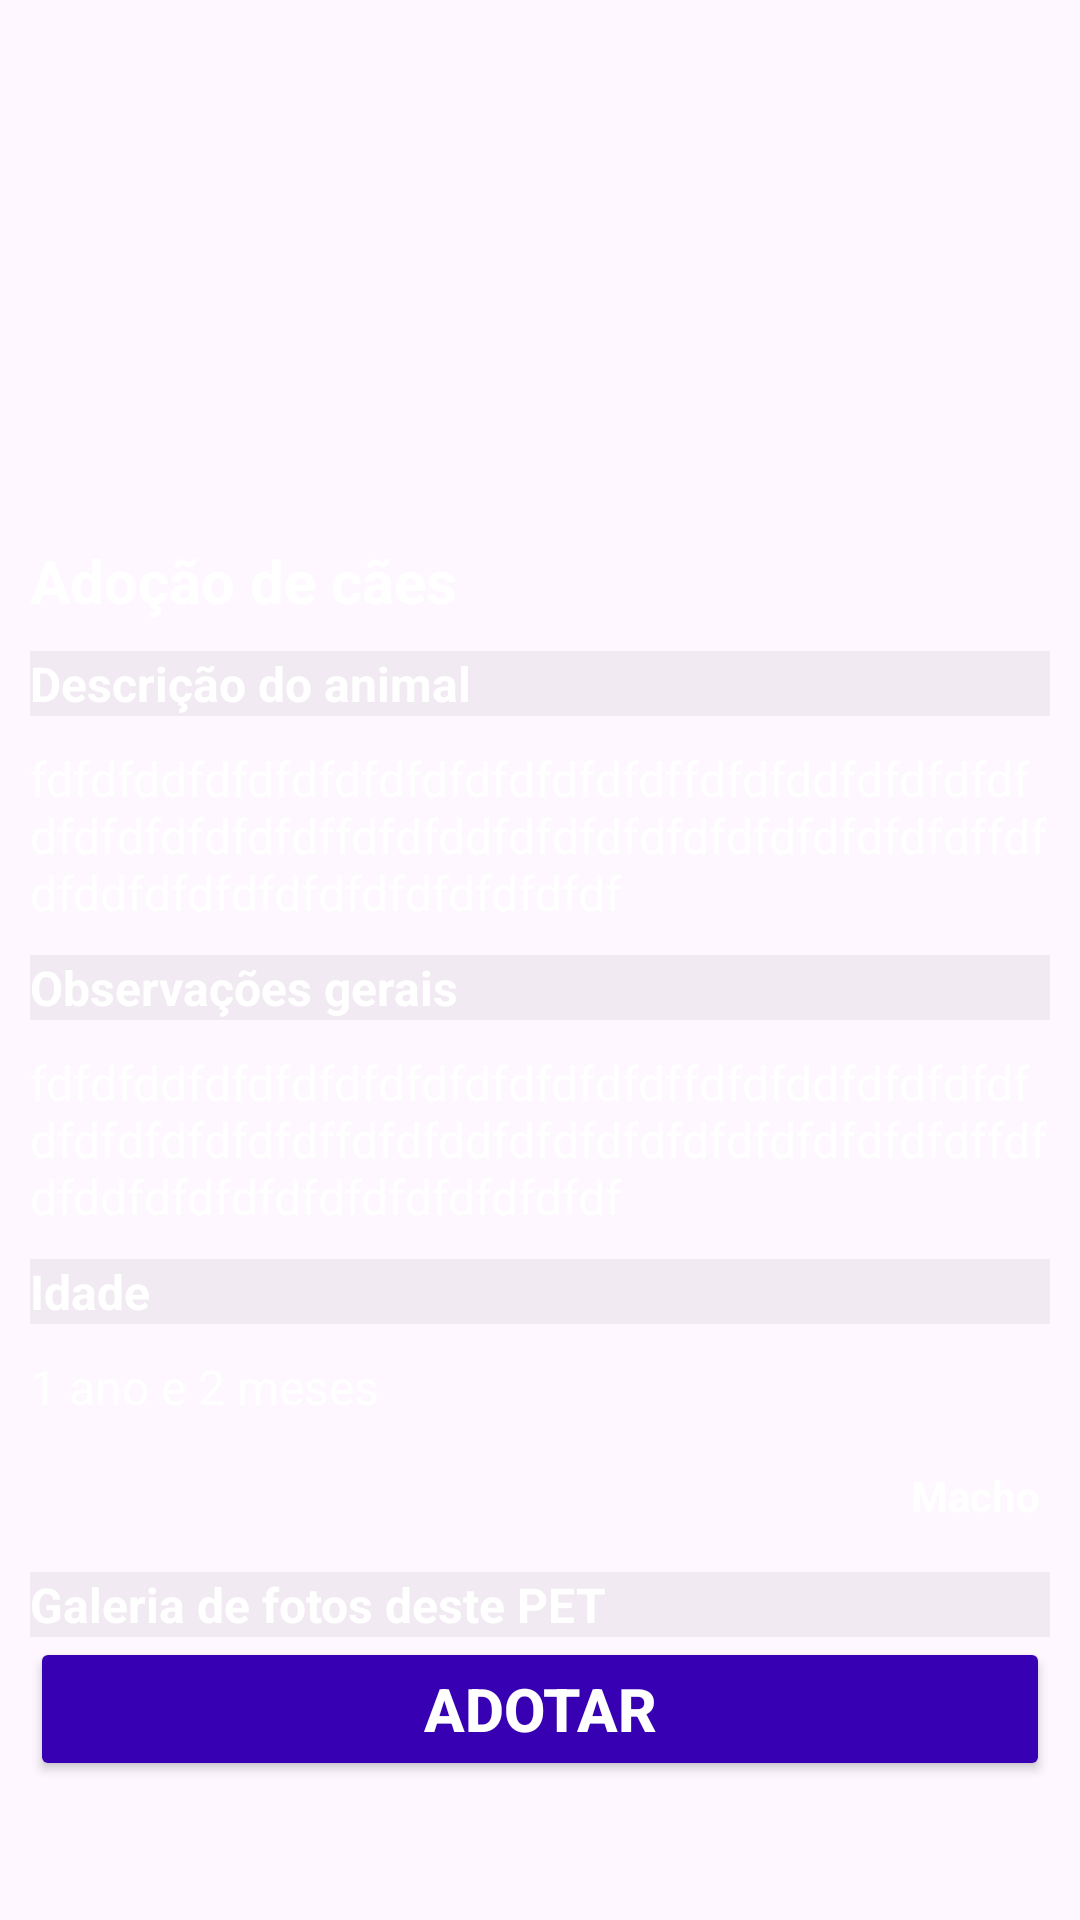

Android layout source for this screen:
<!-- AndroidManifest.xml: application theme Theme.AdoteFacil -->
<!-- res/layout/fragment_details_animal.xml -->
<?xml version="1.0" encoding="utf-8"?>
<androidx.constraintlayout.widget.ConstraintLayout xmlns:android="http://schemas.android.com/apk/res/android"
    xmlns:app="http://schemas.android.com/apk/res-auto"
    xmlns:tools="http://schemas.android.com/tools"
    android:layout_width="match_parent"
    android:layout_height="match_parent"
    android:layout_margin="10dp"
    tools:context=".DetailsGalleryFragment">

    <ScrollView
        android:id="@+id/scrollView"
        android:layout_width="match_parent"
        android:layout_height="match_parent"
        app:layout_constraintBottom_toBottomOf="parent"
        >
        <androidx.constraintlayout.widget.ConstraintLayout
            android:layout_width="match_parent"
            android:layout_height="match_parent">
            

            <ImageView
                android:id="@+id/fotoAnimalPrincipal"
                android:layout_width="match_parent"
                android:layout_height="160dp"
                android:layout_margin="10dp"
                android:src="@drawable/amigoanimal"
                app:layout_constraintStart_toStartOf="parent"
                app:layout_constraintTop_toTopOf="parent" />

            <TextView
                android:id="@+id/nomeAnimal"
                android:layout_width="match_parent"
                android:layout_height="wrap_content"
                android:layout_marginTop="180dp"
                android:layout_marginStart="10dp"
                android:layout_marginEnd="10dp"
                android:text="Adoção de cães"
                android:textColor="@android:color/white"
                android:textSize="20sp"
                android:textStyle="bold"
                app:layout_constraintEnd_toEndOf="parent"
                app:layout_constraintTop_toBottomOf="@+id/fotoAnimalPrincipal"
                app:layout_constraintTop_toTopOf="parent" />

            <TextView
                android:id="@+id/descricaoAnimalLabel"
                android:layout_width="match_parent"
                android:layout_height="wrap_content"
                android:layout_marginStart="10dp"
                android:layout_marginTop="10dp"
                android:layout_marginEnd="10dp"
                android:text="Descrição do animal"
                android:textSize="16sp"
                android:textColor="@android:color/white"
                app:layout_constraintEnd_toEndOf="parent"
                app:layout_constraintStart_toEndOf="@+id/fotoAnimalPrincipal"
                android:background="@color/fundo_escuro_claro"
                android:textStyle="bold"
                app:layout_constraintTop_toBottomOf="@+id/nomeAnimal" />


            <TextView
                android:id="@+id/descricaoAnimal"
                android:layout_width="match_parent"
                android:layout_height="wrap_content"
                android:layout_marginStart="10dp"
                android:layout_marginTop="10dp"
                android:layout_marginEnd="10dp"
                android:text="fdfdfddfdfdfdfdfdfdfdfdfdfdfdffdfdfddfdfdfdfdfdfdfdfdfdfdfdffdfdfddfdfdfdfdfdfdfdfdfdfdfdffdfdfddfdfdfdfdfdfdfdfdfdfdfdf"
                android:textSize="16sp"
                android:textColor="@android:color/white"
                app:layout_constraintEnd_toEndOf="parent"
                app:layout_constraintStart_toEndOf="@+id/fotoAnimalPrincipal"
                app:layout_constraintTop_toBottomOf="@+id/descricaoAnimalLabel" />

            <TextView
                android:id="@+id/observacaoAnimalLabel"
                android:layout_width="match_parent"
                android:layout_height="wrap_content"
                android:layout_marginStart="10dp"
                android:layout_marginTop="10dp"
                android:layout_marginEnd="10dp"
                android:text="Observações gerais"
                android:textSize="16sp"
                android:textColor="@android:color/white"
                app:layout_constraintEnd_toEndOf="parent"
                app:layout_constraintStart_toEndOf="@+id/fotoAnimalPrincipal"
                android:background="@color/fundo_escuro_claro"
                android:textStyle="bold"
                app:layout_constraintTop_toBottomOf="@+id/descricaoAnimal" />
            <TextView
                android:id="@+id/observacaoAnimal"
                android:layout_width="match_parent"
                android:layout_height="wrap_content"
                android:layout_marginStart="10dp"
                android:layout_marginTop="10dp"
                android:layout_marginEnd="10dp"
                android:text="fdfdfddfdfdfdfdfdfdfdfdfdfdfdffdfdfddfdfdfdfdfdfdfdfdfdfdfdffdfdfddfdfdfdfdfdfdfdfdfdfdfdffdfdfddfdfdfdfdfdfdfdfdfdfdfdf"
                android:textSize="16sp"
                android:textColor="@android:color/white"
                app:layout_constraintEnd_toEndOf="parent"
                app:layout_constraintStart_toEndOf="@+id/fotoAnimalPrincipal"
                app:layout_constraintTop_toBottomOf="@+id/observacaoAnimalLabel" />

            <TextView
                android:id="@+id/idadeAnimalLabel"
                android:layout_width="match_parent"
                android:layout_height="wrap_content"
                android:layout_marginStart="10dp"
                android:layout_marginTop="10dp"
                android:layout_marginEnd="10dp"
                android:text="Idade"
                android:textSize="16sp"
                android:textColor="@android:color/white"
                app:layout_constraintEnd_toEndOf="parent"
                app:layout_constraintStart_toEndOf="@+id/fotoAnimalPrincipal"
                android:background="@color/fundo_escuro_claro"
                android:textStyle="bold"
                app:layout_constraintTop_toBottomOf="@+id/observacaoAnimal" />

            <TextView
                android:id="@+id/idadeAnimal"
                android:layout_width="match_parent"
                android:layout_height="wrap_content"
                android:layout_marginStart="10dp"
                android:layout_marginTop="10dp"
                android:layout_marginEnd="10dp"
                android:text="1 ano e 2 meses"
                android:textSize="16sp"
                android:textColor="@android:color/white"
                app:layout_constraintEnd_toEndOf="parent"
                app:layout_constraintStart_toEndOf="@+id/fotoAnimalPrincipal"
                app:layout_constraintTop_toBottomOf="@+id/idadeAnimalLabel" />


            <TextView
                android:id="@+id/sexoAnimal"
                android:layout_width="match_parent"
                android:layout_height="31dp"
                android:layout_marginStart="10dp"
                android:layout_marginTop="10dp"
                android:layout_marginEnd="10dp"
                android:gravity="right|center"
                android:text="Macho "
                android:textColor="@android:color/white"
                android:textSize="14sp"
                android:textStyle="bold"
                app:layout_constraintStart_toStartOf="@+id/fotoAnimalPrincipal"
                app:layout_constraintTop_toBottomOf="@+id/idadeAnimal" />
            <TextView
                android:id="@+id/recyclerViewFotoLabel"
                android:layout_width="match_parent"
                android:layout_height="wrap_content"
                android:layout_marginStart="10dp"
                android:layout_marginTop="10dp"
                android:layout_marginEnd="10dp"
                android:background="@color/fundo_escuro_claro"
                android:textStyle="bold"
                android:text="Galeria de fotos deste PET"
                android:textSize="16sp"
                android:textColor="@android:color/white"
                app:layout_constraintEnd_toEndOf="parent"
                app:layout_constraintStart_toEndOf="@+id/fotoAnimalPrincipal"
                app:layout_constraintTop_toBottomOf="@+id/sexoAnimal" />
            <androidx.recyclerview.widget.RecyclerView
                android:id="@+id/recyclerViewFoto"
                android:layout_width="match_parent"
                android:layout_height="wrap_content"
                android:layout_marginEnd="1dp"
                android:layout_marginBottom="1dp"
                app:layout_constraintStart_toStartOf="@+id/fotoAnimalPrincipal"
                app:layout_constraintTop_toBottomOf="@+id/recyclerViewFotoLabel" />

            <Button
                android:id="@+id/botaoAdotar"
                android:layout_width="match_parent"
                android:layout_height="match_parent"
                android:text="Adotar"
                android:textColor="@color/white"
                android:textSize="20sp"
                android:textStyle="bold"
                android:backgroundTint="@color/purple_700"
                android:layout_marginStart="10dp"

                android:layout_marginEnd="10dp"
                app:layout_constraintStart_toStartOf="@+id/fotoAnimalPrincipal"
                app:layout_constraintTop_toBottomOf="@+id/recyclerViewFoto"
                />

        </androidx.constraintlayout.widget.ConstraintLayout>
    </ScrollView>
</androidx.constraintlayout.widget.ConstraintLayout>
<!-- resources referenced by this layout -->
<resources>
  <color name="fundo_escuro_claro">#0D000000</color>
  <color name="purple_700">#FF3700B3</color>
  <color name="white">#FFFFFFFF</color>
  <style name="Theme.AdoteFacil" parent="Base.Theme.AdoteFacil" />
  <style name="Base.Theme.AdoteFacil" parent="Theme.Material3.DayNight.NoActionBar">
          
          
      </style>
</resources>
